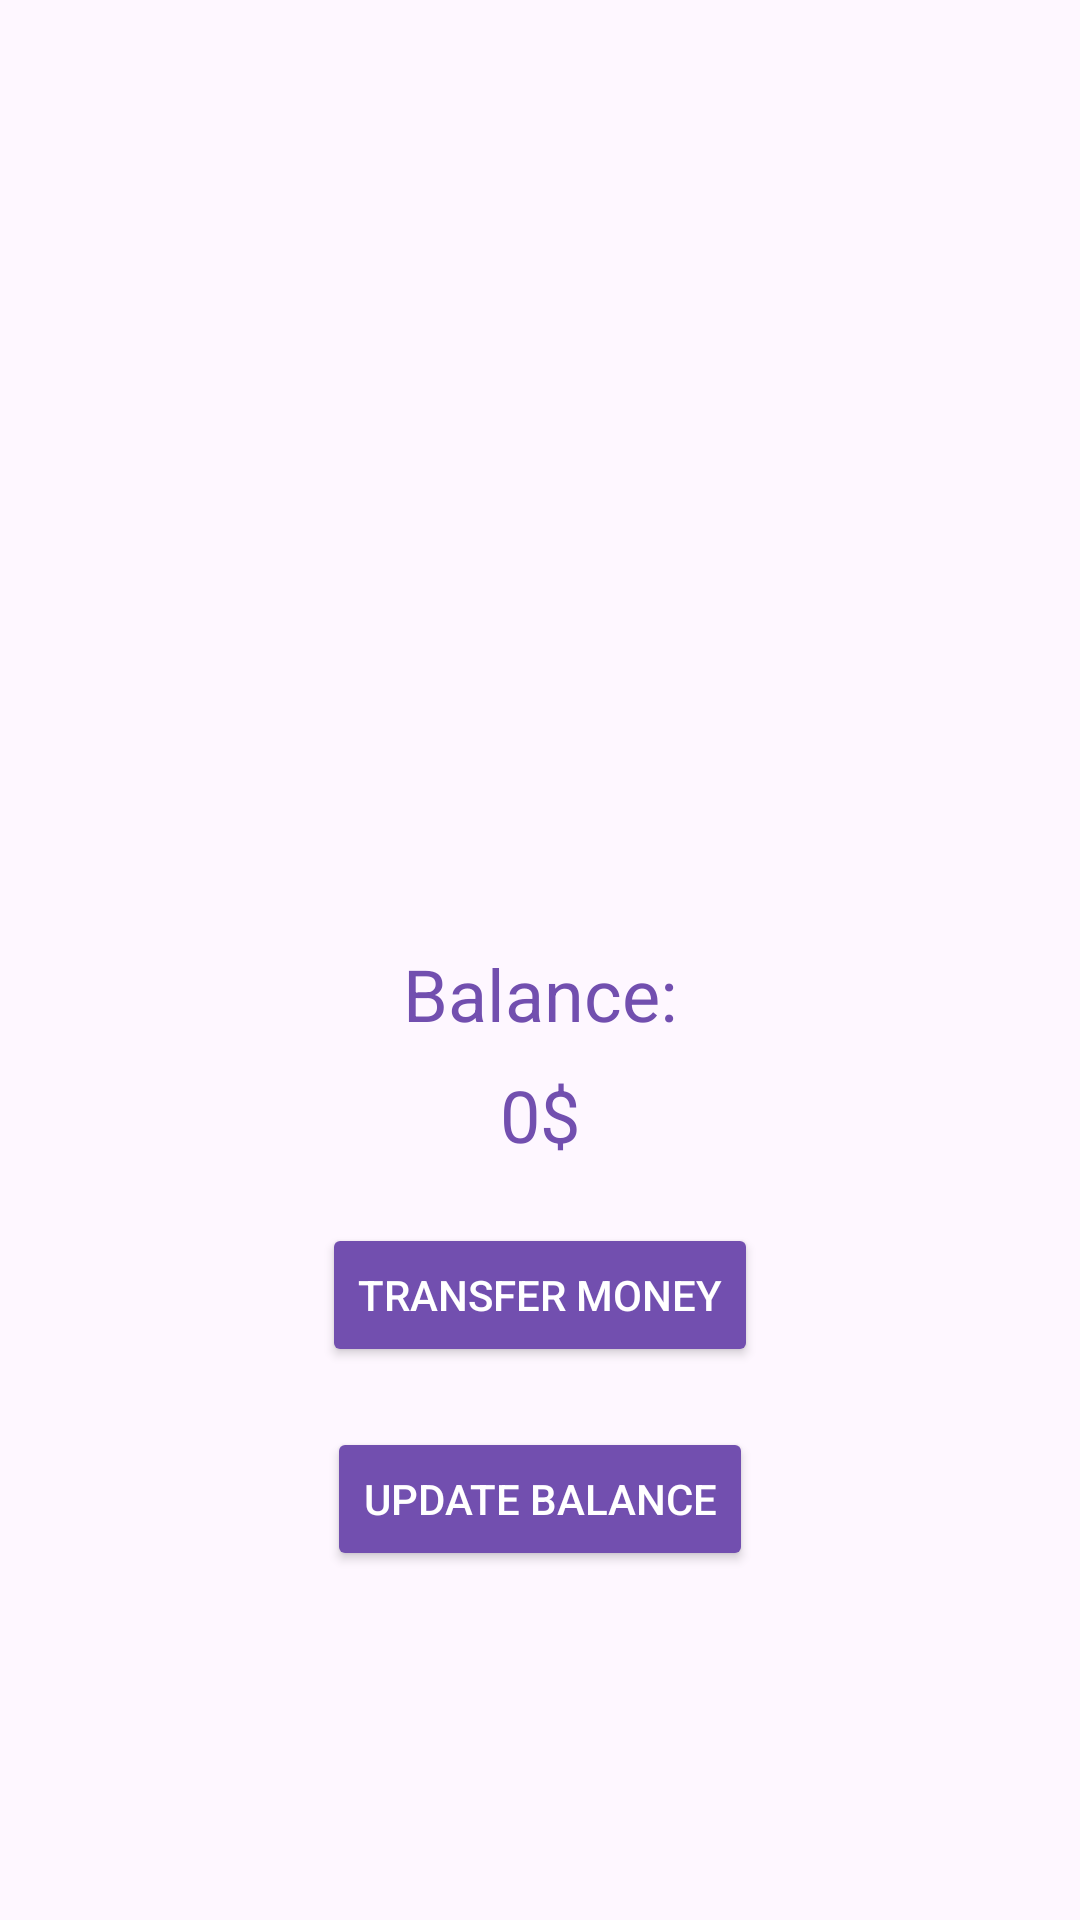

This screen was rendered from an Android layout file. Write that file and the resources it references.
<!-- AndroidManifest.xml: application theme Theme.Bankify -->
<!-- res/layout/activity_home.xml -->
<?xml version="1.0" encoding="utf-8"?>
<RelativeLayout xmlns:android="http://schemas.android.com/apk/res/android"
    xmlns:app="http://schemas.android.com/apk/res-auto"
    xmlns:tools="http://schemas.android.com/tools"
    android:layout_width="match_parent"
    android:layout_height="match_parent">


    <ImageView
        android:id="@+id/BankImage"
        android:layout_width="200dp"
        android:layout_height="200dp"
        android:layout_centerHorizontal="true"
        android:layout_marginTop="60dp"
        android:src="@drawable/rbclogo"
        />

<TextView
    android:id="@+id/lblBalance"
    android:layout_width="wrap_content"
    android:layout_height="wrap_content"
    android:layout_centerHorizontal="true"
    android:layout_marginTop="55dp"
    android:layout_below="@+id/BankImage"
    android:text="Balance:"
    android:textColor="@color/lightPurple"
    android:textSize="24sp"/>

<TextView
    android:id="@+id/lblAmount"
    android:layout_width="wrap_content"
    android:layout_height="wrap_content"
    android:layout_below="@+id/lblBalance"
    android:layout_centerHorizontal="true"
    android:layout_marginTop="8dp"
    android:text="0$"
    android:textColor="@color/lightPurple"
    android:textSize="24sp"/>


    <Button
        android:id="@+id/btnSendMoney"
        android:layout_width="wrap_content"
        android:layout_height="wrap_content"
        android:layout_below="@id/lblAmount"
        android:layout_centerHorizontal="true"
        android:layout_marginTop="20dp"
        android:text="Transfer Money"
        android:backgroundTint="@color/lightPurple"
        android:textColor="@color/white"/>


    <Button
        android:id="@+id/btnUpdateBal"
        android:layout_width="wrap_content"
        android:layout_height="wrap_content"
        android:layout_below="@id/btnSendMoney"
        android:layout_centerHorizontal="true"
        android:layout_marginTop="20dp"
        android:text="Update Balance"
        android:backgroundTint="@color/lightPurple"
        android:textColor="@color/white"/>


</RelativeLayout>
<!-- resources referenced by this layout -->
<resources>
  <color name="lightPurple">#724FAF</color>
  <color name="white">#FFFFFFFF</color>
  <style name="Theme.Bankify" parent="Base.Theme.Bankify" />
  <style name="Base.Theme.Bankify" parent="Theme.Material3.DayNight.NoActionBar">
          
          
      </style>
</resources>
